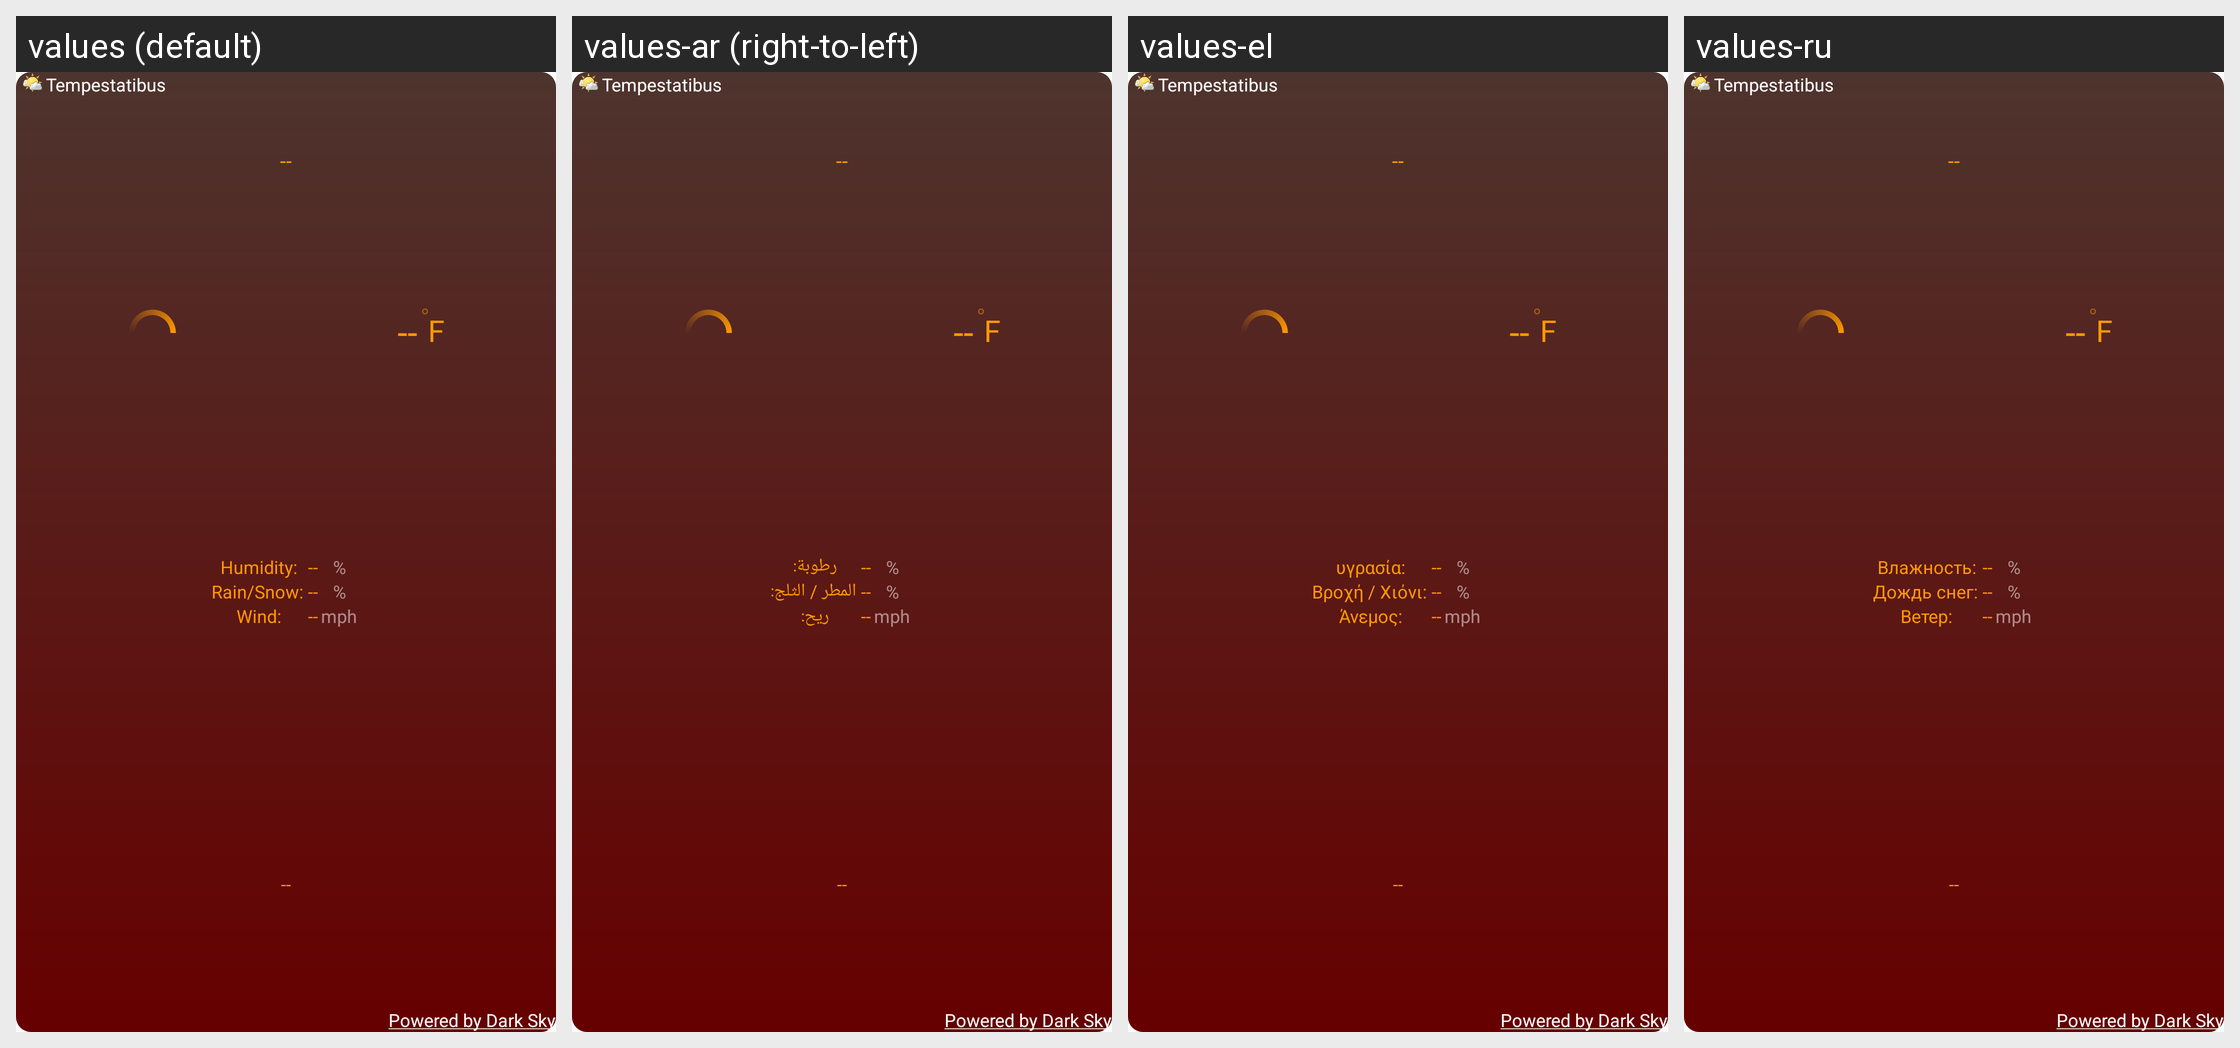

This grid shows one Android layout under several languages. Give, for every string resource on the screen, its name, the default text and each shown locale's text.
Android screen res/layout/autumn_3x3_widget_layout.xml rendered under 4 locales, left to right: values (default), values-ar (right-to-left), values-el, values-ru. Device: Nexus 5 (rendered at 1080×1920; each locale shown at half size, 540×960, under a caption strip naming it); theme Theme.MaterialComponents.DayNight.NoActionBar.
Other locales in the repository, not shown: values-bs, values-de, values-es, values-fr, values-hr, values-it, values-nl, values-pl, values-pt, values-sk, values-sv, values-tr, values-uk, values-zh, values-zh-rCN, values-zh-rTW.
Strings drawn on this screen, with the default value and each locale's value (text and hints the layout hard-codes, and strings that could not be matched under every locale, appear in the picture but are not listed):

app_name
  values: Tempestatibus
  values-ar: Tempestatibus  [not translated; the default value is used]
  values-el: Tempestatibus  [not translated; the default value is used]
  values-ru: Tempestatibus  [not translated; the default value is used]

powered_by_forecast
  values: Powered by Dark Sky
  values-ar: Powered by Dark Sky  [not translated; the default value is used]
  values-el: Powered by Dark Sky  [not translated; the default value is used]
  values-ru: Powered by Dark Sky  [not translated; the default value is used]

empty_two_digit_number
  values: --
  values-ar: --  [not translated; the default value is used]
  values-el: --  [not translated; the default value is used]
  values-ru: --  [not translated; the default value is used]

us_units_fahrenheit
  values: F
  values-ar: F  [not translated; the default value is used]
  values-el: F  [not translated; the default value is used]
  values-ru: F  [not translated; the default value is used]

first_widget_humidity_label
  values: Humidity:
  values-ar: رطوبة:
  values-el: υγρασία:
  values-ru: Влажность:

first_widget_precipitation_probability_label
  values: Rain/Snow:
  values-ar: المطر / الثلج:
  values-el: Βροχή / Χιόνι:
  values-ru: Дождь снег:

first_widget_wind_speed_label
  values: Wind:
  values-ar: ريح:
  values-el: Άνεμος:
  values-ru: Ветер:

percent_symbol
  values: %
  values-ar: %  [not translated; the default value is used]
  values-el: %  [not translated; the default value is used]
  values-ru: %  [not translated; the default value is used]

us_units_miles_per_hour
  values: mph
  values-ar: mph  [not translated; the default value is used]
  values-el: mph  [not translated; the default value is used]
  values-ru: mph  [not translated; the default value is used]
